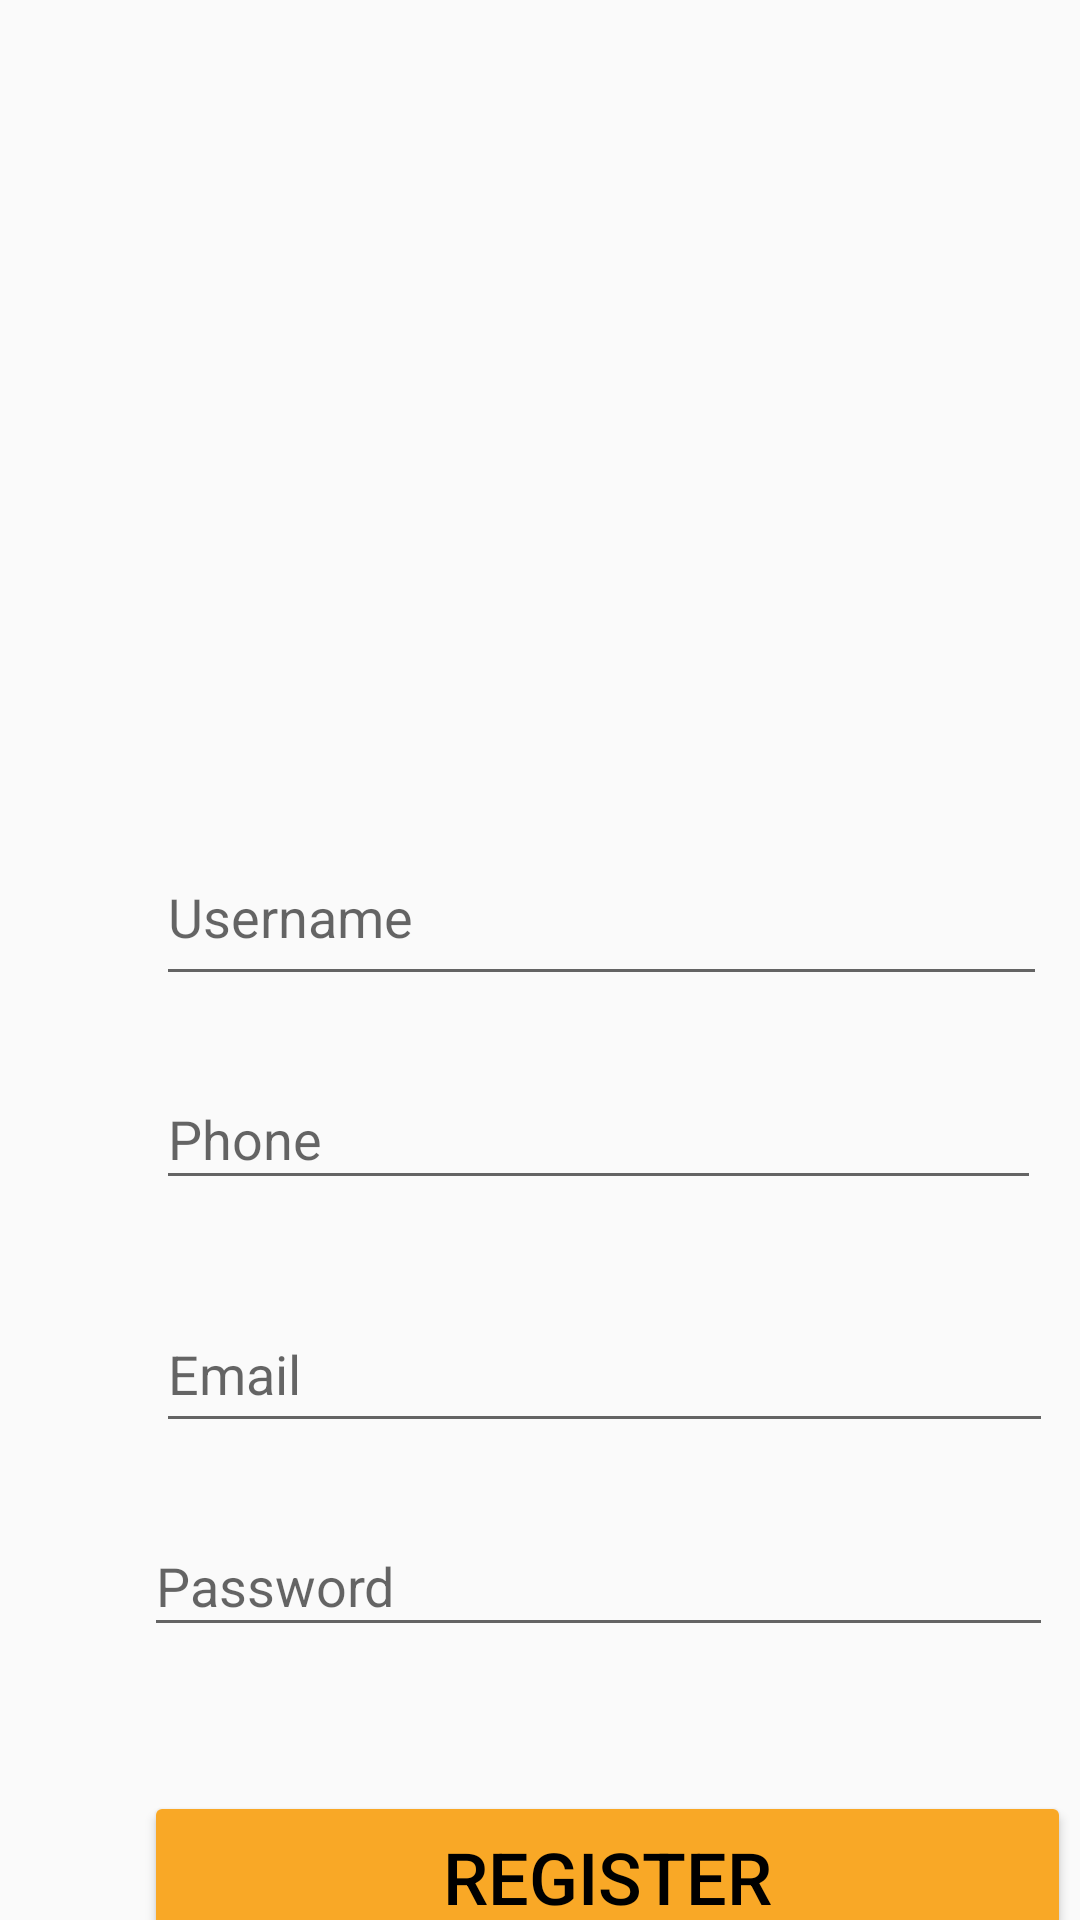

Produce the Android XML layout that renders to this screen, including the resource entries it uses.
<!-- AndroidManifest.xml: application theme Theme.ECommerceProject -->
<!-- res/layout/activity_register.xml -->
<?xml version="1.0" encoding="utf-8"?>
<androidx.constraintlayout.widget.ConstraintLayout xmlns:android="http://schemas.android.com/apk/res/android"
    xmlns:app="http://schemas.android.com/apk/res-auto"
    xmlns:tools="http://schemas.android.com/tools"
    android:layout_width="match_parent"
    android:layout_height="match_parent"
    android:backgroundTint="@color/orange"
    tools:context=".RegisterActivity">

    <ImageView
        android:id="@+id/imgreg"
        android:layout_width="341dp"
        android:layout_height="188dp"
        android:layout_marginStart="26dp"
        android:layout_marginTop="55dp"
        app:layout_constraintStart_toStartOf="parent"
        app:layout_constraintTop_toTopOf="parent"
        app:srcCompat="@drawable/undraw_sign_up_n6im" />

    <EditText
        android:id="@+id/regphone"
        android:layout_width="295dp"
        android:layout_height="44dp"
        android:layout_marginStart="52dp"
        android:layout_marginTop="24dp"
        android:ems="10"
        android:hint="@string/phone"
        android:inputType="phone"
        app:layout_constraintStart_toStartOf="parent"
        app:layout_constraintTop_toBottomOf="@+id/regusername" />

    <EditText
        android:id="@+id/regemail"
        android:layout_width="299dp"
        android:layout_height="49dp"
        android:layout_marginStart="52dp"
        android:layout_marginTop="32dp"
        android:ems="10"
        android:hint="@string/Email"
        android:inputType="textEmailAddress"
        app:layout_constraintStart_toStartOf="parent"
        app:layout_constraintTop_toBottomOf="@+id/regphone" />

    <EditText
        android:id="@+id/regpass"
        android:layout_width="303dp"
        android:layout_height="44dp"
        android:layout_marginStart="48dp"
        android:layout_marginTop="24dp"
        android:ems="10"
        android:hint="@string/password"
        android:inputType="textPassword"
        app:layout_constraintStart_toStartOf="parent"
        app:layout_constraintTop_toBottomOf="@+id/regemail" />

    <EditText
        android:id="@+id/regusername"
        android:layout_width="297dp"
        android:layout_height="56dp"
        android:layout_marginStart="52dp"
        android:layout_marginTop="33dp"
        android:ems="10"
        android:hint="@string/username"
        android:inputType="textEmailAddress"
        app:layout_constraintStart_toStartOf="parent"
        app:layout_constraintTop_toBottomOf="@+id/imgreg" />

    <Button
        android:id="@+id/breg2"
        android:layout_width="309dp"
        android:layout_height="57dp"
        android:layout_marginStart="48dp"
        android:layout_marginTop="48dp"
        android:backgroundTint="@color/orange"
        android:text="@string/Register"
        android:textColor="#000000"
        android:textSize="24sp"
        app:layout_constraintStart_toStartOf="parent"
        app:layout_constraintTop_toBottomOf="@+id/regpass" />

    <TextView
        android:id="@+id/already"
        android:layout_width="wrap_content"
        android:layout_height="wrap_content"
        android:layout_marginStart="84dp"
        android:layout_marginTop="16dp"
        android:text="@string/alreadyhave"
        app:layout_constraintStart_toStartOf="parent"
        app:layout_constraintTop_toBottomOf="@+id/breg2" />

    <TextView
        android:id="@+id/reglog"
        android:layout_width="wrap_content"
        android:layout_height="wrap_content"
        android:layout_marginStart="12dp"
        android:layout_marginTop="16dp"
        android:clickable="true"
        android:onClick="onTextClick"
        android:text="@string/login"
        android:textColorHint="#000000"
        app:layout_constraintStart_toEndOf="@+id/already"
        app:layout_constraintTop_toBottomOf="@+id/breg2" />

</androidx.constraintlayout.widget.ConstraintLayout>
<!-- resources referenced by this layout -->
<resources>
  <color name="orange">#F9A826</color>
  <string name="Email">Email</string>
  <string name="Register">Register</string>
  <string name="alreadyhave">Already have an account?</string>
  <string name="login">Login</string>
  <string name="password">Password</string>
  <string name="phone">Phone</string>
  <string name="username">Username</string>
  <style name="Theme.ECommerceProject" parent="Base.Theme.ECommerceProject" />
  <style name="Base.Theme.ECommerceProject" parent="Theme.AppCompat.DayNight.NoActionBar">
          
          
      </style>
</resources>
